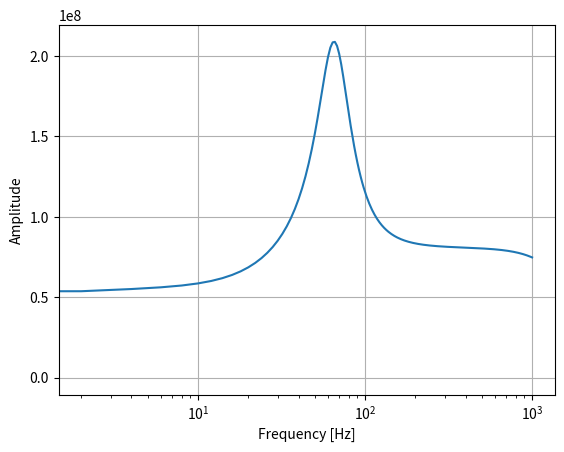

Python code for this plot:
#!/bin/env python
''' this is for a sts2 1g.'''
import numpy as np
import matplotlib.pyplot as plt
from numpy import pi as pi


# generation 1
start = 0.
stop = 500.
step = 1.
n = np.arange(start,stop+step,step)
fn = n*2
wn=2*pi*fn
wmix = -2*pi*29.8
print (wmix)

#zeros
z0=-318.6 + 401.2j
z1=-318.6 - 401.2j
z2=-15.15
#poles
p0=-7.454e3-7.142e3j
p1=-7.454e3+7.142e3j
p2=-417.1
p3=-100.9 + 401.9j
p4=-100.9 - 401.9j
p5=-15.99
p6=-0.037-0.037j
p7=-0.037+0.037j

#calc gfit
multiplier = ((wn*1j)**2)
numerator = 8.6177e15*( (1j*wn - z0)*(1j*wn - z1)* (1j*wn - z2))
denominator = (1j*wn -p0)* (1j*wn -p1) * (1j*wn -p2) * (1j*wn -p3) * (1j*wn -p4) * (1j*wn -p5) * (1j*wn -p6) * (1j*wn -p7) 
gfit= multiplier*(numerator/denominator*(1j*wn-wmix))

#plot
plt.figure()
#plt.plot(fn, np.abs(gfit))
#plt.semilogx(fn, abs(gfit*ifit))
plt.semilogx(fn, abs(gfit))
plt.xlabel('Frequency [Hz]')
plt.ylabel('Amplitude')
#plt.xlim([0.2,100])
#plt.ylim([400,1600])
plt.grid()
plt.show()
